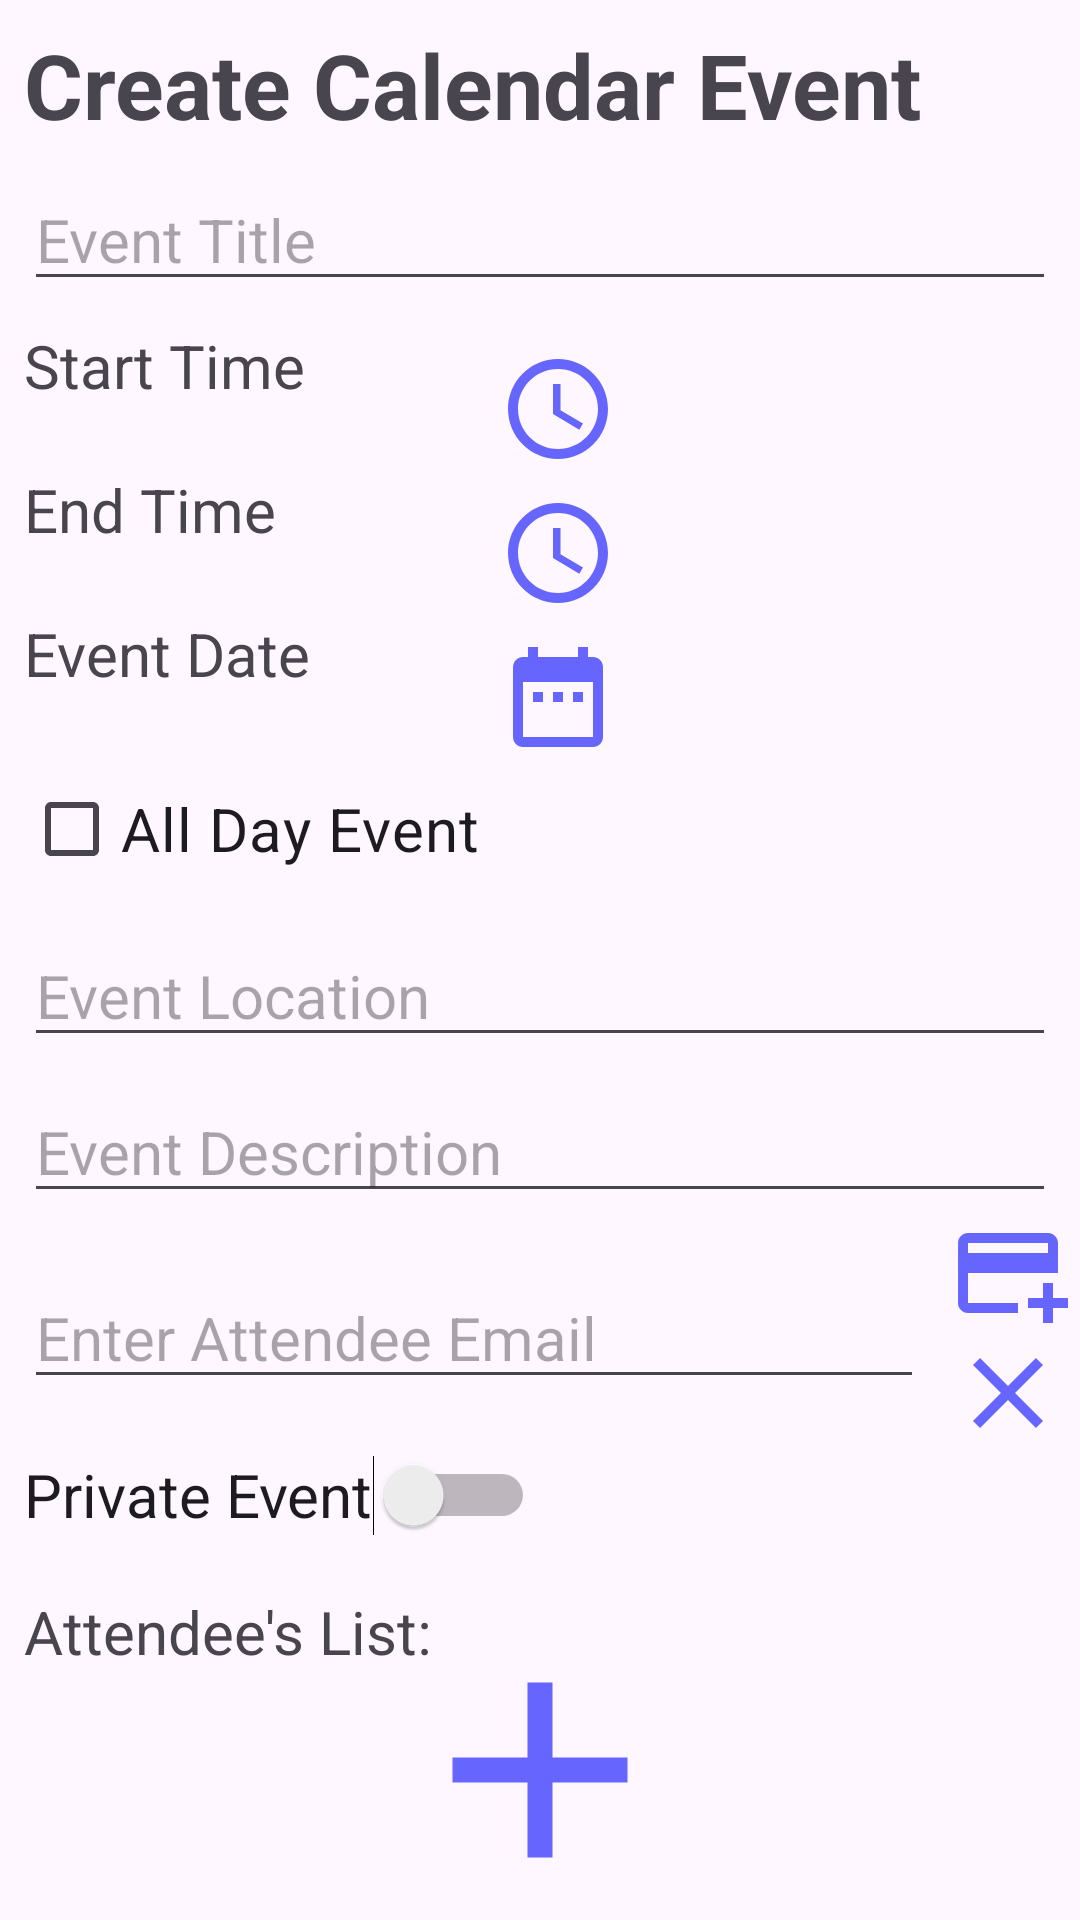

Here is an Android app screen rendered from its layout file. Give the layout XML and the strings, colors and styles it references.
<!-- AndroidManifest.xml: application theme Theme.CaseStudy3 -->
<!-- res/layout/fragment_calendar_event.xml -->
<?xml version="1.0" encoding="utf-8"?>
<FrameLayout xmlns:android="http://schemas.android.com/apk/res/android"
    xmlns:app="http://schemas.android.com/apk/res-auto"
    android:id="@+id/fragment_calender_event"
    xmlns:tools="http://schemas.android.com/tools"
    android:layout_width="match_parent"
    android:layout_height="match_parent"
    tools:context=".CalendarEvent"
    android:orientation="vertical">

    <ImageView
        android:layout_width="wrap_content"
        android:layout_height="wrap_content"
        android:id="@+id/ivAddEvent"
        android:layout_gravity="center_horizontal|bottom"
        android:baselineAlignBottom="true"
        android:src="@drawable/baseline_add_24"
        android:layout_marginBottom="0dp"
        android:contentDescription="@string/add_event" />

<androidx.constraintlayout.widget.ConstraintLayout

    android:layout_width="match_parent"
    android:layout_height="wrap_content">

    <TextView
        android:id="@+id/tvEventCreate"
        android:layout_width="match_parent"
        android:layout_height="match_parent"
        android:layout_margin="8dp"
        android:text="@string/create_calendar_event"
        android:textStyle="bold"
        android:textSize="30sp"
        app:layout_constraintTop_toTopOf="parent"
        app:layout_constraintStart_toStartOf="parent"
        app:layout_constraintEnd_toEndOf="parent"
        />

    <EditText
        android:id="@+id/etTitle"
        android:layout_width="match_parent"
        android:layout_height="wrap_content"
        android:layout_margin="8dp"
        android:hint="@string/event_title"
        android:inputType="text"
        android:textSize="20sp"
        app:layout_constraintTop_toBottomOf="@id/tvEventCreate"
        app:layout_constraintStart_toStartOf="parent"
        android:autofillHints="AUTOFILL_TYPE_NONE" />

    <TextView
        android:id="@+id/tvStartTime"
        android:layout_margin="8dp"
        android:layout_width="wrap_content"
        android:layout_height="wrap_content"
        android:minWidth="150dp"
        android:minHeight="40dp"
        android:text="@string/start_time_"
        android:textSize="20sp"
        app:layout_constraintTop_toBottomOf="@id/etTitle"
        app:layout_constraintStart_toStartOf="parent"
        />

    <TextView
        android:id="@+id/tvEndTime"
        android:layout_width="wrap_content"
        android:layout_height="wrap_content"
        android:layout_margin="8dp"
        android:minWidth="150dp"
        android:minHeight="40dp"
        android:text="@string/end_time_"
        android:textSize="20sp"
        app:layout_constraintTop_toBottomOf="@id/tvStartTime"
        app:layout_constraintStart_toStartOf="parent"
        />

    <TextView
        android:id="@+id/tvDate"
        android:layout_width="wrap_content"
        android:layout_height="wrap_content"
        android:layout_margin="8dp"
        android:minWidth="150dp"
        android:minHeight="40dp"
        android:text="@string/event_date"
        android:textSize="20sp"
        app:layout_constraintTop_toBottomOf="@id/tvEndTime"
        app:layout_constraintStart_toStartOf="parent"
        />
    <ImageView
        android:id="@+id/ivStartTime"
        android:layout_width="wrap_content"
        android:layout_height="wrap_content"
        android:layout_margin="8dp"
        android:src="@drawable/baseline_access_time_24"
        app:layout_constraintStart_toEndOf="@id/tvStartTime"
        app:layout_constraintTop_toTopOf="@id/tvStartTime"
        android:contentDescription="@string/add_event_start_time" />
    <ImageView
        android:id="@+id/ivEmdTime"
        android:layout_width="wrap_content"
        android:layout_height="wrap_content"
        android:layout_margin="8dp"
        android:src="@drawable/baseline_access_time_24"
        app:layout_constraintStart_toEndOf="@id/tvEndTime"
        app:layout_constraintTop_toTopOf="@id/tvEndTime"
        android:contentDescription="@string/add_event_end_time" />

    <ImageView
        android:id="@+id/ivDate"
        android:layout_width="wrap_content"
        android:layout_height="wrap_content"
        android:layout_margin="8dp"
        android:src="@drawable/baseline_date_range_24"
        app:layout_constraintStart_toEndOf="@id/tvDate"
        app:layout_constraintTop_toTopOf="@id/tvDate"
        android:contentDescription="@string/add_event_date" />

    <EditText
        android:id="@+id/etLocation"
        android:layout_width="match_parent"
        android:layout_height="wrap_content"
        android:layout_margin="8dp"
        android:inputType="text"
        android:textSize="20sp"
        android:hint="@string/event_location"
        app:layout_constraintTop_toBottomOf="@id/cbAllDay"
        app:layout_constraintStart_toStartOf="parent"
        android:autofillHints="text" />

    <EditText
        android:id="@+id/etDescription"
        android:layout_width="match_parent"
        android:layout_height="wrap_content"
        android:layout_margin="8dp"
        android:inputType="text"
        android:hint="@string/event_description"
        android:textSize="20sp"
        app:layout_constraintTop_toBottomOf="@id/etLocation"
        app:layout_constraintStart_toStartOf="parent"
        android:autofillHints="text" />

    <EditText
        android:id="@+id/etEmail"
        android:layout_width="wrap_content"
        android:layout_height="wrap_content"
        android:layout_margin="8dp"
        android:inputType="textEmailAddress"
        android:minWidth="300dp"
        android:hint="@string/enter_attendee_email"
        android:autofillHints="emailAddress"
        android:textSize="20sp"
        app:layout_constraintTop_toTopOf="@id/ivAddEmail"
        app:layout_constraintBottom_toBottomOf="@id/ivRemove"
        app:layout_constraintStart_toStartOf="parent"/>

    <ImageView
        android:layout_width="wrap_content"
        android:layout_height="wrap_content"
        android:layout_marginStart="8dp"
        android:id="@+id/ivAddEmail"
        android:src="@drawable/baseline_add_card_24"
        app:layout_constraintStart_toEndOf="@id/etEmail"
        app:layout_constraintTop_toBottomOf="@id/etDescription"
        app:layout_constraintBottom_toTopOf="@id/ivRemove"
        android:contentDescription="@string/add_email_to_email_list" />

    <ImageView
        android:id="@+id/ivRemove"
        android:layout_width="wrap_content"
        android:layout_height="wrap_content"
        android:layout_marginStart="8dp"
        app:layout_constraintStart_toEndOf="@id/etEmail"
        app:layout_constraintBottom_toBottomOf="@id/etEmail"
        app:layout_constraintTop_toBottomOf="@id/ivAddEmail"
        android:maxWidth="40dp"
        android:maxHeight="40dp"
        android:src="@drawable/baseline_clear_24"
        android:contentDescription="@string/remove_email_from_email_list" />

    <TextView
        android:id="@+id/tvEmailList"
        android:layout_width="match_parent"
        android:layout_height="match_parent"
        android:layout_margin="8dp"
        android:textSize="20sp"
        android:text="@string/attendee_s_list_n"
        app:layout_constraintTop_toBottomOf="@id/swAccessType"
        app:layout_constraintStart_toStartOf="parent"/>

    <CheckBox
        android:id="@+id/cbAllDay"
        android:layout_width="wrap_content"
        android:layout_height="wrap_content"
        android:layout_margin="8dp"
        android:text="@string/all_day_event"
        android:textSize="20sp"
        app:layout_constraintTop_toBottomOf="@id/tvDate"
        app:layout_constraintStart_toStartOf="parent" />

    <Switch
        android:id="@+id/swAccessType"
        android:layout_width="wrap_content"
        android:layout_height="wrap_content"
        android:layout_margin="8dp"
        android:minHeight="48dp"
        android:text="@string/private_event"
        android:textSize="20sp"
        app:layout_constraintStart_toStartOf="parent"
        app:layout_constraintTop_toBottomOf="@id/etEmail"
        tools:ignore="UseSwitchCompatOrMaterialXml" />

    </androidx.constraintlayout.widget.ConstraintLayout>

</FrameLayout>
<!-- resources referenced by this layout -->
<resources>
  <!-- drawable baseline_access_time_24 (drawable) -->
  <vector android:height="40dp" android:tint="#6666FF"
      android:viewportHeight="24" android:viewportWidth="24"
      android:width="40dp" xmlns:android="http://schemas.android.com/apk/res/android">
      <path android:fillColor="@android:color/white" android:pathData="M11.99,2C6.47,2 2,6.48 2,12s4.47,10 9.99,10C17.52,22 22,17.52 22,12S17.52,2 11.99,2zM12,20c-4.42,0 -8,-3.58 -8,-8s3.58,-8 8,-8 8,3.58 8,8 -3.58,8 -8,8z"/>
      <path android:fillColor="@android:color/white" android:pathData="M12.5,7H11v6l5.25,3.15 0.75,-1.23 -4.5,-2.67z"/>
  </vector>
  <!-- drawable baseline_add_24 (drawable) -->
  <vector android:height="100dp" android:tint="#6666FF"
      android:viewportHeight="24" android:viewportWidth="24"
      android:width="100dp" xmlns:android="http://schemas.android.com/apk/res/android">
      <path android:fillColor="@android:color/white" android:pathData="M19,13h-6v6h-2v-6H5v-2h6V5h2v6h6v2z"/>
  </vector>
  <!-- drawable baseline_add_card_24 (drawable) -->
  <vector android:height="40dp" android:tint="#6666FF"
      android:viewportHeight="24" android:viewportWidth="24"
      android:width="40dp" xmlns:android="http://schemas.android.com/apk/res/android">
      <path android:fillColor="@android:color/white" android:pathData="M20,4H4C2.89,4 2.01,4.89 2.01,6L2,18c0,1.11 0.89,2 2,2h10v-2H4v-6h18V6C22,4.89 21.11,4 20,4zM20,8H4V6h16V8zM24,17v2h-3v3h-2v-3h-3v-2h3v-3h2v3H24z"/>
  </vector>
  <!-- drawable baseline_clear_24 (drawable) -->
  <vector android:height="40dp" android:tint="#6666FF"
      android:viewportHeight="24" android:viewportWidth="24"
      android:width="40dp" xmlns:android="http://schemas.android.com/apk/res/android">
      <path android:fillColor="@android:color/white" android:pathData="M19,6.41L17.59,5 12,10.59 6.41,5 5,6.41 10.59,12 5,17.59 6.41,19 12,13.41 17.59,19 19,17.59 13.41,12z"/>
  </vector>
  <!-- drawable baseline_date_range_24 (drawable) -->
  <vector android:height="40dp" android:tint="#6666FF"
      android:viewportHeight="24" android:viewportWidth="24"
      android:width="40dp" xmlns:android="http://schemas.android.com/apk/res/android">
      <path android:fillColor="@android:color/white" android:pathData="M9,11L7,11v2h2v-2zM13,11h-2v2h2v-2zM17,11h-2v2h2v-2zM19,4h-1L18,2h-2v2L8,4L8,2L6,2v2L5,4c-1.11,0 -1.99,0.9 -1.99,2L3,20c0,1.1 0.89,2 2,2h14c1.1,0 2,-0.9 2,-2L21,6c0,-1.1 -0.9,-2 -2,-2zM19,20L5,20L5,9h14v11z"/>
  </vector>
  <string name="add_email_to_email_list">Add Email to Email List</string>
  <string name="add_event">Add Event</string>
  <string name="add_event_date">Add Event Date</string>
  <string name="add_event_end_time">Add Event End Time</string>
  <string name="add_event_start_time">Add Event Start Time</string>
  <string name="all_day_event">All Day Event</string>
  <string name="attendee_s_list_n">Attendee\'s List: \n</string>
  <string name="create_calendar_event">Create Calendar Event</string>
  <string name="end_time_">End Time</string>
  <string name="enter_attendee_email">Enter Attendee Email</string>
  <string name="event_date">Event Date</string>
  <string name="event_description">Event Description</string>
  <string name="event_location">Event Location</string>
  <string name="event_title">Event Title</string>
  <string name="private_event">Private Event</string>
  <string name="remove_email_from_email_list">Remove Email From Email List</string>
  <string name="start_time_">Start Time</string>
  <style name="Theme.CaseStudy3" parent="Base.Theme.CaseStudy3" />
  <style name="Base.Theme.CaseStudy3" parent="Theme.Material3.DayNight.NoActionBar">
          
          
      </style>
</resources>
